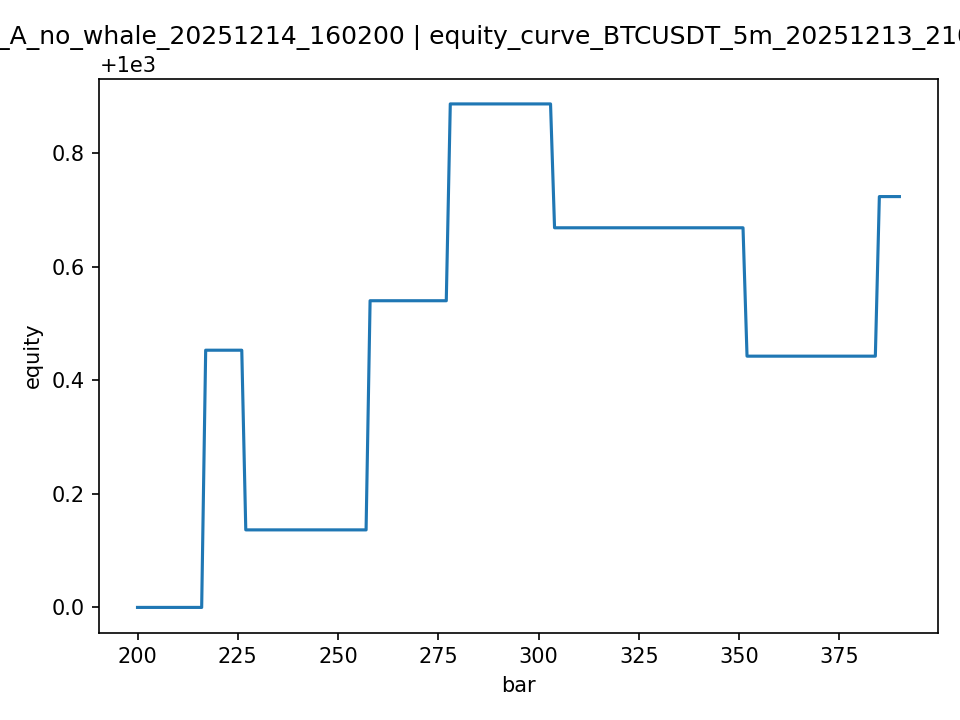

Data behind this chart, as committed beside it:
bar, time, symbol, interval, price, signal, p_used, p_single, p_1m, p_5m, p_15m, p_1h, whale_dir, whale_score, whale_on, whale_alignment, whale_thr, model_confidence_factor, atr, equity, peak_equity, max_drawdown_pct, pnl_total
200, 200, BTCUSDT, 5m, 92611, hold, 0.9435, 0.7267, 1.0, 0.7267, 1.0, 1.0, none, 0.0, False, no_whale, 0.5, 1.0, 281.5, 1000, 1000, 0.0, 0.0
201, 201, BTCUSDT, 5m, 92732, hold, 0.9435, 0.7267, 1.0, 0.7267, 1.0, 1.0, short, 0.5464, True, opposed, 0.5, 0.3, 265.8, 1000, 1000, 0.0, 0.0
202, 202, BTCUSDT, 5m, 92469, hold, 0.9435, 0.7267, 1.0, 0.7267, 1.0, 1.0, short, 1.0, True, opposed, 0.5, 0.3, 253.2, 1000, 1000, 0.0, 0.0
203, 203, BTCUSDT, 5m, 92437, hold, 0.9435, 0.7267, 1.0, 0.7267, 1.0, 1.0, none, 0.0, False, no_whale, 0.5, 1.0, 252.5, 1000, 1000, 0.0, 0.0
204, 204, BTCUSDT, 5m, 92242, hold, 0.9435, 0.7267, 1.0, 0.7267, 1.0, 1.0, none, 0.0, False, no_whale, 0.5, 1.0, 248, 1000, 1000, 0.0, 0.0
205, 205, BTCUSDT, 5m, 92355, hold, 0.9435, 0.7267, 1.0, 0.7267, 1.0, 1.0, none, 0.0, False, no_whale, 0.5, 1.0, 248.5, 1000, 1000, 0.0, 0.0
206, 206, BTCUSDT, 5m, 92337, long, 0.9435, 0.7267, 1.0, 0.7267, 1.0, 1.0, long, 0.7875, True, aligned, 0.5, 1.0, 245.8, 1000, 1000, 0.0, 0.0
207, 207, BTCUSDT, 5m, 92630, hold, 0.9435, 0.7267, 1.0, 0.7267, 1.0, 1.0, none, 0.0, False, no_whale, 0.5, 1.0, 248.2, 1000, 1000, 0.0, 0.0
208, 208, BTCUSDT, 5m, 92261, hold, 0.9435, 0.7267, 1.0, 0.7267, 1.0, 1.0, none, 0.0, False, no_whale, 0.5, 1.0, 253, 1000, 1000, 0.0, 0.0
209, 209, BTCUSDT, 5m, 92507, hold, 0.9435, 0.7267, 1.0, 0.7267, 1.0, 1.0, none, 0.0, False, no_whale, 0.5, 1.0, 262, 1000, 1000, 0.0, 0.0
210, 210, BTCUSDT, 5m, 92506, hold, 0.9435, 0.7267, 1.0, 0.7267, 1.0, 1.0, none, 0.0, False, no_whale, 0.5, 1.0, 247.2, 1000, 1000, 0.0, 0.0
211, 211, BTCUSDT, 5m, 92606, hold, 0.9435, 0.7267, 1.0, 0.7267, 1.0, 1.0, none, 0.0, False, no_whale, 0.5, 1.0, 242.9, 1000, 1000, 0.0, 0.0
212, 212, BTCUSDT, 5m, 92800, hold, 0.9435, 0.7267, 1.0, 0.7267, 1.0, 1.0, none, 0.0, False, no_whale, 0.5, 1.0, 256.5, 1000, 1000, 0.0, 0.0
213, 213, BTCUSDT, 5m, 92755, hold, 0.9435, 0.7267, 1.0, 0.7267, 1.0, 1.0, none, 0.0, False, no_whale, 0.5, 1.0, 246.6, 1000, 1000, 0.0, 0.0
214, 214, BTCUSDT, 5m, 92954, hold, 0.9435, 0.7267, 1.0, 0.7267, 1.0, 1.0, short, 1.0, True, opposed, 0.5, 0.3, 251.5, 1000, 1000, 0.0, 0.0
215, 215, BTCUSDT, 5m, 93007, long, 0.9435, 0.7267, 1.0, 0.7267, 1.0, 1.0, long, 1.0, True, aligned, 0.5, 1.0, 249, 1000, 1000, 0.0, 0.0
216, 216, BTCUSDT, 5m, 92956, long, 0.9435, 0.7267, 1.0, 0.7267, 1.0, 1.0, long, 0.8831, True, aligned, 0.5, 1.0, 239.1, 1000, 1000, 0.0, 0.0
217, 217, BTCUSDT, 5m, 93174, hold, 0.9435, 0.7267, 1.0, 0.7267, 1.0, 1.0, short, 0.5283, True, opposed, 0.5, 0.3, 242.3, 1000, 1000, 0.0, 0.4528
218, 218, BTCUSDT, 5m, 93167, hold, 0.9435, 0.7267, 1.0, 0.7267, 1.0, 1.0, none, 0.0, False, no_whale, 0.5, 1.0, 236.5, 1000, 1000, 0.0, 0.4528
219, 219, BTCUSDT, 5m, 93421, hold, 0.9435, 0.7267, 1.0, 0.7267, 1.0, 1.0, none, 0.0, False, no_whale, 0.5, 1.0, 247.3, 1000, 1000, 0.0, 0.4528
220, 220, BTCUSDT, 5m, 92924, hold, 0.9435, 0.7267, 1.0, 0.7267, 1.0, 1.0, none, 0.0, False, no_whale, 0.5, 1.0, 276.1, 1000, 1000, 0.0, 0.4528
221, 221, BTCUSDT, 5m, 93078, hold, 0.9435, 0.7267, 1.0, 0.7267, 1.0, 1.0, none, 0.0, False, no_whale, 0.5, 1.0, 266.7, 1000, 1000, 0.0, 0.4528
222, 222, BTCUSDT, 5m, 93097, hold, 0.9435, 0.7267, 1.0, 0.7267, 1.0, 1.0, short, 0.5346, True, opposed, 0.5, 0.3, 238.8, 1000, 1000, 0.0, 0.4528
223, 223, BTCUSDT, 5m, 93093, hold, 0.9435, 0.7267, 1.0, 0.7267, 1.0, 1.0, short, 0.94, True, opposed, 0.5, 0.3, 226.4, 1000, 1000, 0.0, 0.4528
224, 224, BTCUSDT, 5m, 93119, long, 0.9435, 0.7267, 1.0, 0.7267, 1.0, 1.0, long, 1.0, True, aligned, 0.5, 1.0, 232.2, 1000, 1000, 0.0, 0.4528
225, 225, BTCUSDT, 5m, 93121, long, 0.9435, 0.7267, 1.0, 0.7267, 1.0, 1.0, long, 0.6009, True, aligned, 0.5, 1.0, 231.7, 1000, 1000, 0.0, 0.4528
226, 226, BTCUSDT, 5m, 92811, hold, 0.9435, 0.7267, 1.0, 0.7267, 1.0, 1.0, none, 0.0, False, no_whale, 0.5, 1.0, 231.4, 1000, 1000, 0.0, 0.4528
227, 227, BTCUSDT, 5m, 92530, long, 0.9435, 0.7267, 1.0, 0.7267, 1.0, 1.0, long, 1.0, True, aligned, 0.5, 1.0, 241.4, 1000, 1000, 0.03162, 0.1365
228, 228, BTCUSDT, 5m, 92624, long, 0.9435, 0.7267, 1.0, 0.7267, 1.0, 1.0, long, 0.8663, True, aligned, 0.5, 1.0, 238.7, 1000, 1000, 0.03162, 0.1365
229, 229, BTCUSDT, 5m, 92700, long, 0.9435, 0.7267, 1.0, 0.7267, 1.0, 1.0, long, 0.8345, True, aligned, 0.5, 1.0, 236.1, 1000, 1000, 0.03162, 0.1365
230, 230, BTCUSDT, 5m, 92817, long, 0.9435, 0.7267, 1.0, 0.7267, 1.0, 1.0, long, 0.8727, True, aligned, 0.5, 1.0, 241.5, 1000, 1000, 0.03162, 0.1365
231, 231, BTCUSDT, 5m, 92687, long, 0.9435, 0.7267, 1.0, 0.7267, 1.0, 1.0, long, 1.0, True, aligned, 0.5, 1.0, 235.3, 1000, 1000, 0.03162, 0.1365
232, 232, BTCUSDT, 5m, 92760, hold, 0.9435, 0.7267, 1.0, 0.7267, 1.0, 1.0, short, 0.9446, True, opposed, 0.5, 0.3, 240.8, 1000, 1000, 0.03162, 0.1365
233, 233, BTCUSDT, 5m, 92718, hold, 0.9435, 0.7267, 1.0, 0.7267, 1.0, 1.0, none, 0.0, False, no_whale, 0.5, 1.0, 225.1, 1000, 1000, 0.03162, 0.1365
234, 234, BTCUSDT, 5m, 92715, long, 0.9435, 0.7267, 1.0, 0.7267, 1.0, 1.0, long, 0.5925, True, aligned, 0.5, 1.0, 193.5, 1000, 1000, 0.03162, 0.1365
235, 235, BTCUSDT, 5m, 92777, hold, 0.9435, 0.7267, 1.0, 0.7267, 1.0, 1.0, none, 0.0, False, no_whale, 0.5, 1.0, 192.1, 1000, 1000, 0.03162, 0.1365
236, 236, BTCUSDT, 5m, 92663, hold, 0.9435, 0.7267, 1.0, 0.7267, 1.0, 1.0, none, 0.0, False, no_whale, 0.5, 1.0, 194.9, 1000, 1000, 0.03162, 0.1365
237, 237, BTCUSDT, 5m, 92833, hold, 0.9435, 0.7267, 1.0, 0.7267, 1.0, 1.0, none, 0.0, False, no_whale, 0.5, 1.0, 192.8, 1000, 1000, 0.03162, 0.1365
238, 238, BTCUSDT, 5m, 92970, hold, 0.9435, 0.7267, 1.0, 0.7267, 1.0, 1.0, none, 0.0, False, no_whale, 0.5, 1.0, 194.7, 1000, 1000, 0.03162, 0.1365
239, 239, BTCUSDT, 5m, 92995, hold, 0.9435, 0.7267, 1.0, 0.7267, 1.0, 1.0, none, 0.0, False, no_whale, 0.5, 1.0, 192.3, 1000, 1000, 0.03162, 0.1365
240, 240, BTCUSDT, 5m, 93025, hold, 0.9435, 0.7267, 1.0, 0.7267, 1.0, 1.0, none, 0.0, False, no_whale, 0.5, 1.0, 175.6, 1000, 1000, 0.03162, 0.1365
241, 241, BTCUSDT, 5m, 92903, hold, 0.9435, 0.7267, 1.0, 0.7267, 1.0, 1.0, none, 0.0, False, no_whale, 0.5, 1.0, 173.8, 1000, 1000, 0.03162, 0.1365
242, 242, BTCUSDT, 5m, 93021, hold, 0.9435, 0.7267, 1.0, 0.7267, 1.0, 1.0, none, 0.0, False, no_whale, 0.5, 1.0, 174.2, 1000, 1000, 0.03162, 0.1365
243, 243, BTCUSDT, 5m, 92977, hold, 0.9435, 0.7267, 1.0, 0.7267, 1.0, 1.0, none, 0.0, False, no_whale, 0.5, 1.0, 176.9, 1000, 1000, 0.03162, 0.1365
244, 244, BTCUSDT, 5m, 93079, hold, 0.9435, 0.7267, 1.0, 0.7267, 1.0, 1.0, none, 0.0, False, no_whale, 0.5, 1.0, 175.4, 1000, 1000, 0.03162, 0.1365
245, 245, BTCUSDT, 5m, 93023, hold, 0.9435, 0.7267, 1.0, 0.7267, 1.0, 1.0, none, 0.0, False, no_whale, 0.5, 1.0, 176.1, 1000, 1000, 0.03162, 0.1365
246, 246, BTCUSDT, 5m, 93033, hold, 0.9435, 0.7267, 1.0, 0.7267, 1.0, 1.0, none, 0.0, False, no_whale, 0.5, 1.0, 166.7, 1000, 1000, 0.03162, 0.1365
247, 247, BTCUSDT, 5m, 93048, hold, 0.9435, 0.7267, 1.0, 0.7267, 1.0, 1.0, none, 0.0, False, no_whale, 0.5, 1.0, 164.5, 1000, 1000, 0.03162, 0.1365
248, 248, BTCUSDT, 5m, 93078, hold, 0.9435, 0.7267, 1.0, 0.7267, 1.0, 1.0, none, 0.0, False, no_whale, 0.5, 1.0, 165.5, 1000, 1000, 0.03162, 0.1365
249, 249, BTCUSDT, 5m, 93185, long, 0.9435, 0.7267, 1.0, 0.7267, 1.0, 1.0, long, 0.7024, True, aligned, 0.5, 1.0, 170.2, 1000, 1000, 0.03162, 0.1365
250, 250, BTCUSDT, 5m, 93181, hold, 0.9435, 0.7267, 1.0, 0.7267, 1.0, 1.0, none, 0.0, False, no_whale, 0.5, 1.0, 168.2, 1000, 1000, 0.03162, 0.1365
251, 251, BTCUSDT, 5m, 93082, hold, 0.9435, 0.7267, 1.0, 0.7267, 1.0, 1.0, short, 0.6036, True, opposed, 0.5, 0.3, 178.5, 1000, 1000, 0.03162, 0.1365
252, 252, BTCUSDT, 5m, 92980, hold, 0.9435, 0.7267, 1.0, 0.7267, 1.0, 1.0, short, 0.6796, True, opposed, 0.5, 0.3, 187.1, 1000, 1000, 0.03162, 0.1365
253, 253, BTCUSDT, 5m, 92900, long, 0.9435, 0.7267, 1.0, 0.7267, 1.0, 1.0, long, 0.9222, True, aligned, 0.5, 1.0, 186.6, 1000, 1000, 0.03162, 0.1365
254, 254, BTCUSDT, 5m, 93020, hold, 0.9435, 0.7267, 1.0, 0.7267, 1.0, 1.0, none, 0.0, False, no_whale, 0.5, 1.0, 196.1, 1000, 1000, 0.03162, 0.1365
255, 255, BTCUSDT, 5m, 93052, hold, 0.9435, 0.7267, 1.0, 0.7267, 1.0, 1.0, none, 0.0, False, no_whale, 0.5, 1.0, 186.3, 1000, 1000, 0.03162, 0.1365
256, 256, BTCUSDT, 5m, 93179, long, 0.9435, 0.7267, 1.0, 0.7267, 1.0, 1.0, long, 0.7432, True, aligned, 0.5, 1.0, 180.9, 1000, 1000, 0.03162, 0.1365
257, 257, BTCUSDT, 5m, 93221, long, 0.9435, 0.7267, 1.0, 0.7267, 1.0, 1.0, long, 0.5448, True, aligned, 0.5, 1.0, 176.7, 1000, 1000, 0.03162, 0.1365
258, 258, BTCUSDT, 5m, 93276, hold, 0.9435, 0.7267, 1.0, 0.7267, 1.0, 1.0, short, 0.9001, True, opposed, 0.5, 0.3, 168.6, 1001, 1001, 0.03162, 0.5399
259, 259, BTCUSDT, 5m, 93387, long, 0.9435, 0.7267, 1.0, 0.7267, 1.0, 1.0, long, 0.6071, True, aligned, 0.5, 1.0, 168.3, 1001, 1001, 0.03162, 0.5399
... 131 more rows
